Dataset: images (GitHub, sunyongke/woodRecognition). Classes: Cassia siamea, Cinnamomum camphora, Dalbergia bariensis, Dalbergia cochinchinensis, Dalbergia fusca, Dalbergia latifolia, Dalbergia odorifera, Dalbergia oliveri, Diospyros ebenum, Excentrodendron hsienmu, Intsia spp, Mesua ferrea, Pterocarpus erinaceus, Pterocarpus indicus, Pterocarpus macrocarpus, Pterocarpus santalinus, Taiwania flousiana, Tectona grandis, Terminalia myriocarpa, Terminalia tomentosa, Xylia dolabriformis.

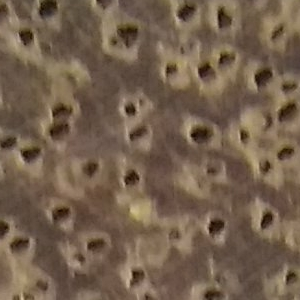
Label: Intsia spp

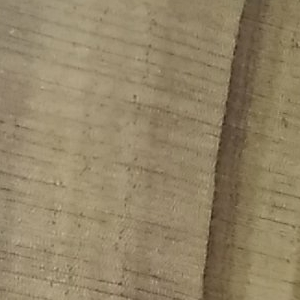
Label: Taiwania flousiana

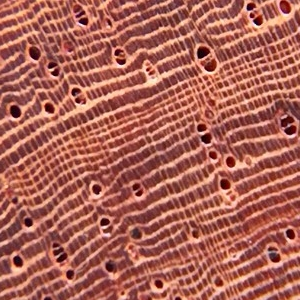
Label: Dalbergia oliveri

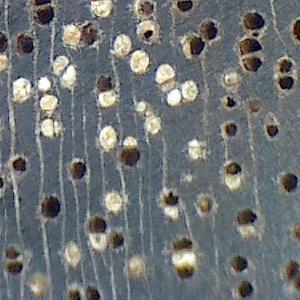
Label: Excentrodendron hsienmu

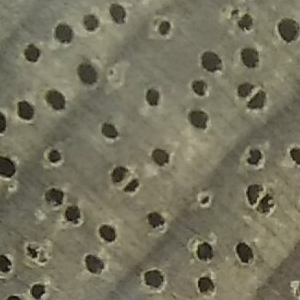
Label: Terminalia myriocarpa

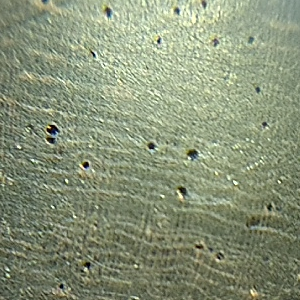
Label: Dalbergia fusca
